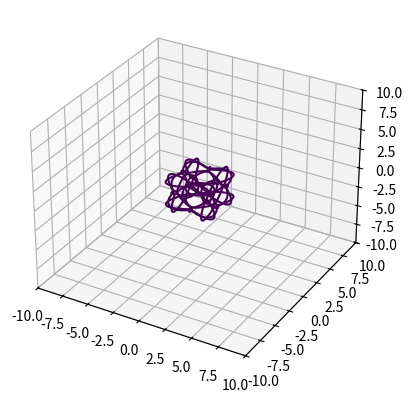

Generate this figure with matplotlib:
from mpl_toolkits.mplot3d import axes3d
import matplotlib.pyplot as plt
import numpy as np

def plot_implicit(fn, bbox=(-10,10)):
    ''' create a plot of an implicit function
    fn  ...implicit function (plot where fn==0)
    bbox ..the x,y,and z limits of plotted interval'''
    xmin, xmax, ymin, ymax, zmin, zmax = bbox*3
    fig = plt.figure()
    ax = fig.add_subplot(111, projection='3d')
    A = np.linspace(xmin, xmax, 100) # resolution of the contour
    B = np.linspace(xmin, xmax, 15) # number of slices
    A1,A2 = np.meshgrid(A,A) # grid on which the contour is plotted

    for z in B: # plot contours in the XY plane
        X,Y = A1,A2
        Z = fn(X,Y,z)
        cset = ax.contour(X, Y, Z+z, [z], zdir='z')
        # [z] defines the only level to plot for this contour for this value of z

    for y in B: # plot contours in the XZ plane
        X,Z = A1,A2
        Y = fn(X,y,Z)
        cset = ax.contour(X, Y+y, Z, [y], zdir='y')

    for x in B: # plot contours in the YZ plane
        Y,Z = A1,A2
        X = fn(x,Y,Z)
        cset = ax.contour(X+x, Y, Z, [x], zdir='x')

    # must set plot limits because the contour will likely extend
    # way beyond the displayed level.  Otherwise matplotlib extends the plot limits
    # to encompass all values in the contour.
    ax.set_zlim3d(zmin,zmax)
    ax.set_xlim3d(xmin,xmax)
    ax.set_ylim3d(ymin,ymax)

    plt.show()

def goursat_tangle(x,y,z):
    a,b,c = 0.0,-5.0,11.8
    return x**4+y**4+z**4+a*(x**2+y**2+z**2)**2+b*(x**2+y**2+z**2)+c
    # return x + y + z


if __name__=='__main__':
    print("printing TRAINGLE")
    plot_implicit(goursat_tangle)